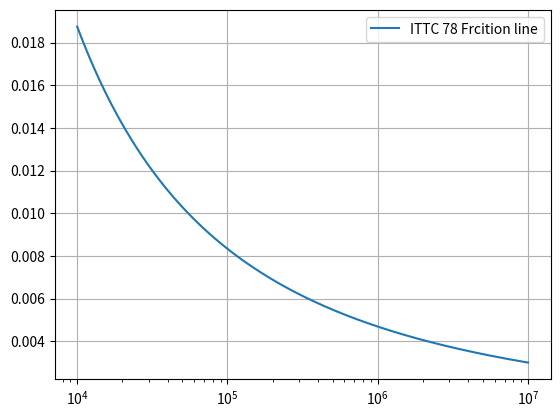

This chart was generated by the following Python code:
import matplotlib.pyplot as plt
import math
Re = range(10000,10000000,1000)
Cf = []

for re in Re:
    Cf_value = (0.075)/(math.log10(re)-2)**2
    Cf.append(Cf_value)

plt.plot(Re,Cf)
plt.xscale('log')
plt.grid()
plt.legend(['ITTC 78 Frcition line'])
plt.show()
